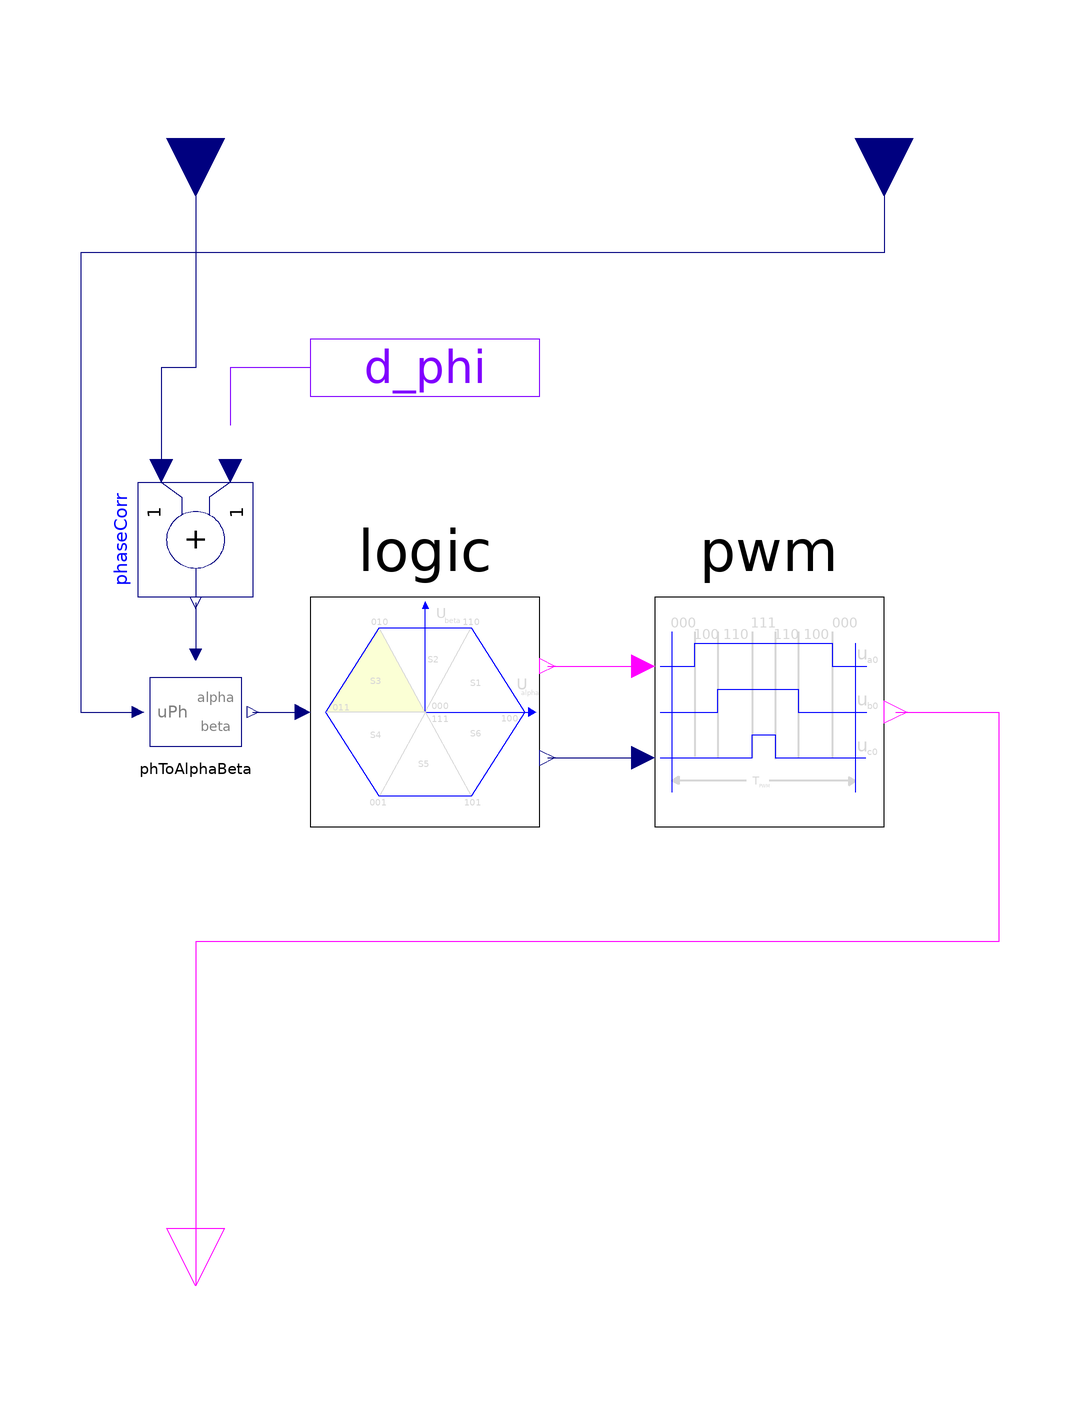

Above is the diagram view of the following Modelica model: its components placed by their Placement annotations and its connect equations drawn as lines.

block SVPWM "Space vector PWM"
  extends Partials.SVPWMbase;

  parameter SI.Frequency f_carr=1e3 "carrier frequency";
  Blocks.Transforms.PhasorToAlphaBeta phToAlphaBeta
        annotation (Placement(transformation(extent={{-70,-10},{-50,10}},
            rotation=0)));
  SpaceVector.SVMlogic logic(T_pwm=1/f_carr)
                     annotation (Placement(transformation(extent={{-40,-20},{0,
              20}}, rotation=0)));
  SpaceVector.SVMpwm pwm(T_pwm=1/f_carr)
                                annotation (Placement(transformation(extent={{
              20,-20},{60,20}}, rotation=0)));
  Modelica.Blocks.Math.Add phaseCorr
        annotation (Placement(transformation(
          origin={-60,30},
          extent={{10,-10},{-10,10}},
          rotation=90)));
equation
  phaseCorr.u2 = der(theta)/(2*f_carr); //d_phi = pi*f/f_carr.

  connect(uPhasor, phToAlphaBeta.u) annotation (Line(points={{60,100},{60,80},{
            -80,80},{-80,0},{-70,0}}, color={0,0,127}));
  connect(phToAlphaBeta.y, logic.u_alpha_beta)     annotation (Line(points={{
            -50,0},{-41.3333,0}}, color={0,0,127}));
  connect(logic.trigger, pwm.trigger)           annotation (Line(points={{
            1.33333,8},{18,8}}, color={255,0,255}));
  connect(pwm.switch, gates)      annotation (Line(points={{62,0},{80,0},{80,
            -40},{-60,-40},{-60,-100}}, color={255,0,255}));
  connect(logic.dutyRatio, pwm.dutyRatio) annotation (Line(points={{1.33333,-8},
            {18,-8}}, color={0,0,127}));
    connect(theta, phaseCorr.u1) annotation (Line(points={{-60,100},{-60,60},{
            -66,60},{-66,42}}, color={0,0,127}));
    connect(phaseCorr.y, phToAlphaBeta.theta) annotation (Line(points={{-60,19},
            {-60,10}}, color={0,0,127}));
  annotation (defaultComponentName = "sv_pwm",
    Documentation(
            info="<html>
<p>This version uses models from the library 'MotorControl', author Martin Kuhn, DLR Munich.</p>
<p>Space vector modulation for AC_DC 3-phase inverters, asynchronous mode.
<pre>
  |v_AC| = u*sqrt(2/3)*v_DC     AC voltage norm

  u[1] &le  sqrt(3)/2 = 0.866: pure sine-pwm,
  sqrt(3)/2 &le  u[1] &le  1:  overmodulation (not implemented in this preliminary version).
  u[1] = sqrt(3)/2 corresponds to AC single-phase amplitude = v_DC/sqrt(3)

  gates[1:2]     phase-module a
  gates[3:4]     phase-module b
  gates[5:6]     phase-module c
</pre></p>
</html>
"), Icon(coordinateSystem(
          preserveAspectRatio=false,
          extent={{-100,-100},{100,100}},
          grid={2,2}), graphics={
          Line(points={{-20,-60},{-20,-80}}, color={255,0,255}),
          Line(points={{0,-60},{0,-80}}, color={255,0,255}),
          Line(points={{20,-60},{20,-80}}, color={255,0,255})}),
    Diagram(coordinateSystem(
          preserveAspectRatio=false,
          extent={{-100,-100},{100,100}},
          grid={2,2}), graphics={
          Rectangle(extent={{-40,65},{0,55}}, lineColor={128,0,255}),
          Text(
            extent={{-40,65},{0,55}},
            lineColor={128,0,255},
            textString=
                 "d_phi"),
          Line(points={{-40,60},{-54,60},{-54,50}}, color={128,0,255})}));
end SVPWM;